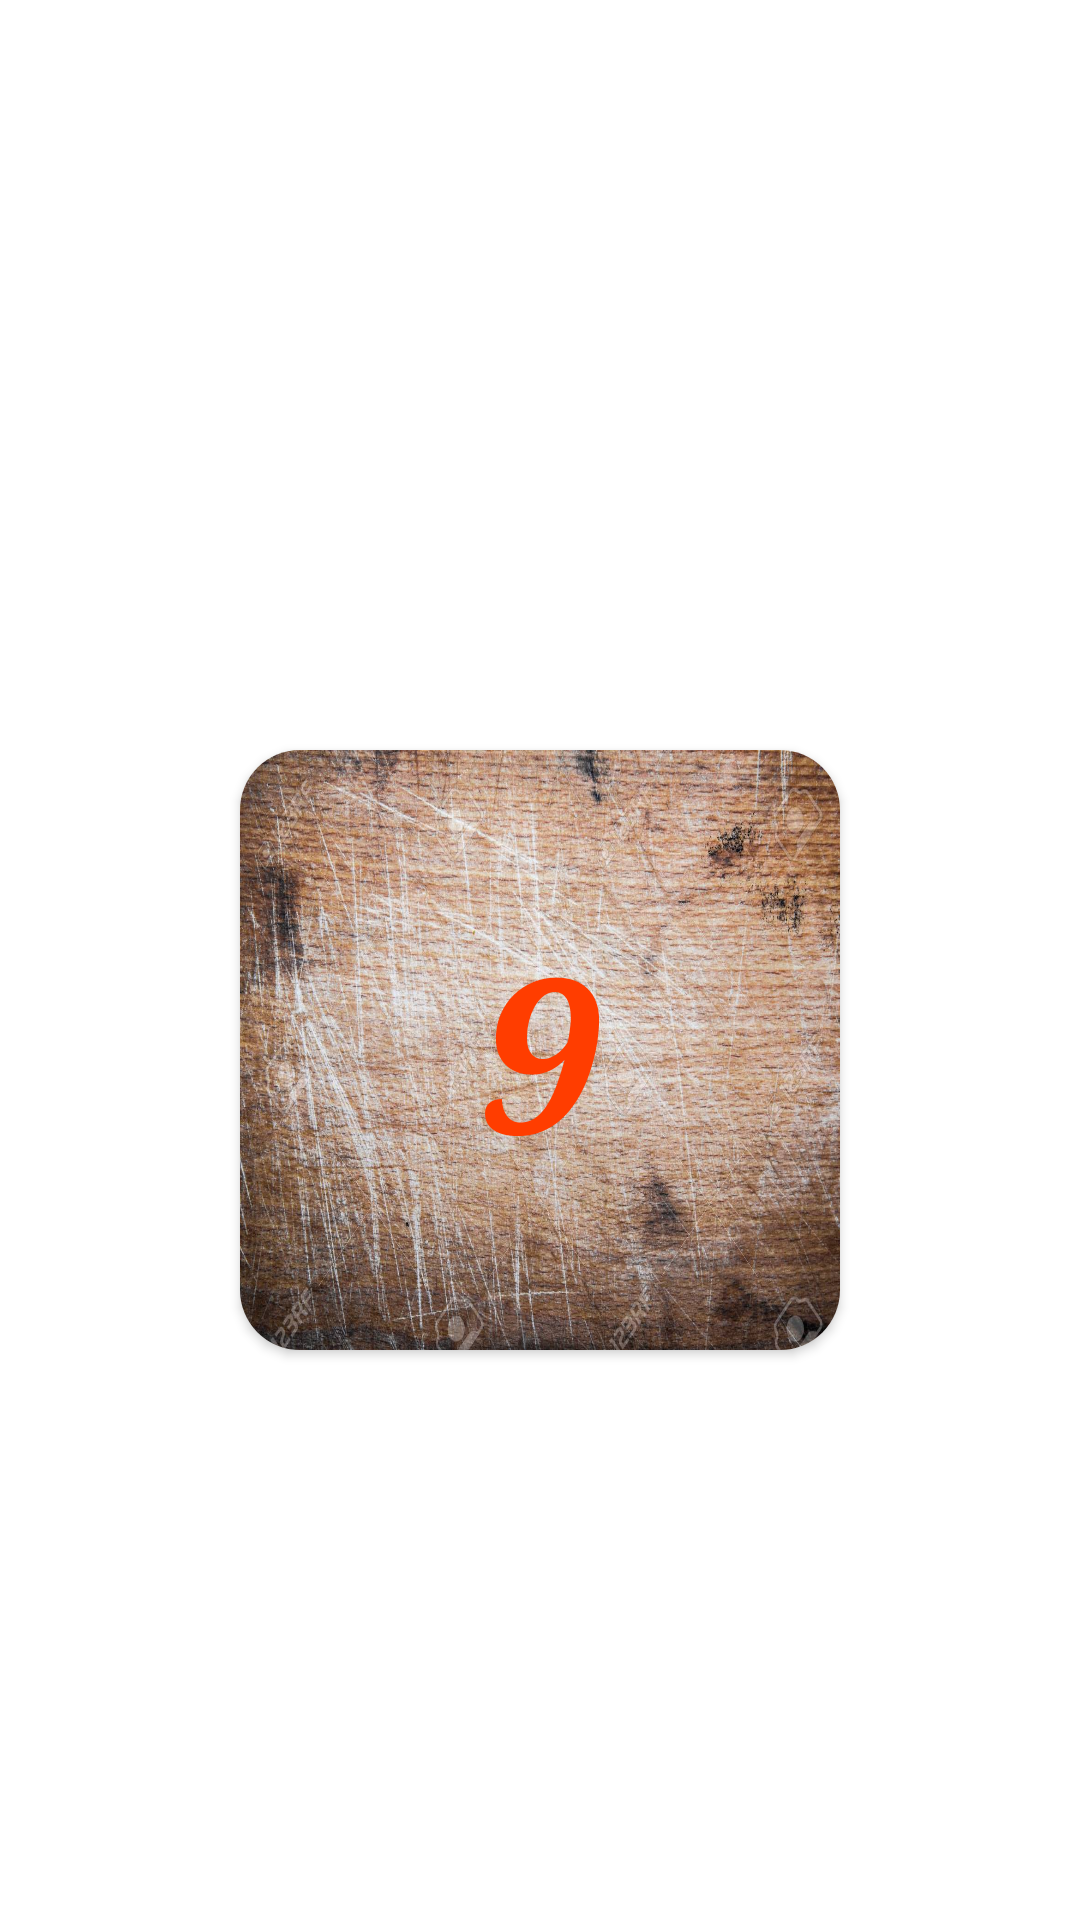

Layout XML and referenced resources for this Android screen:
<!-- AndroidManifest.xml: application theme Theme.FlashGame -->
<!-- res/layout/activity_answer.xml -->
<?xml version="1.0" encoding="utf-8"?>
<LinearLayout xmlns:android="http://schemas.android.com/apk/res/android"
    xmlns:app="http://schemas.android.com/apk/res-auto"
    xmlns:tools="http://schemas.android.com/tools"
    android:layout_width="match_parent"
    android:layout_height="match_parent"
    android:gravity="center"
    tools:context=".AnswerAct">

    <androidx.cardview.widget.CardView
        android:layout_width="200dp"
        android:layout_height="200dp"
        android:layout_marginLeft="20dp"
        android:layout_marginTop="30dp"
        android:layout_marginRight="20dp"
        android:background="@drawable/tile"
        android:elevation="20dp"
        app:cardCornerRadius="20dp">

    <LinearLayout
        android:layout_width="match_parent"
        android:layout_height="match_parent"
        android:gravity="center"
        android:background="@drawable/tile">

        <TextView
            android:id="@+id/mixin3"
            android:layout_width="wrap_content"
            android:layout_height="wrap_content"
            android:layout_gravity="center"
            android:fontFamily="serif"
            android:transitionName="descTransition"
            android:text="9"
            android:textColor="#FF3D00"
            android:textSize="72sp"
            android:textStyle="bold|italic" />

    </LinearLayout>
    </androidx.cardview.widget.CardView>
</LinearLayout>
<!-- resources referenced by this layout -->
<resources>
  <!-- drawable tile: jpg bitmap (drawable-v24, 277558 bytes) -->
  <style name="Theme.FlashGame" parent="Theme.MaterialComponents.DayNight.NoActionBar">
          
          <item name="colorPrimary">@color/purple_500</item>
          <item name="colorPrimaryVariant">@color/purple_700</item>
          <item name="colorOnPrimary">@color/white</item>
          
          <item name="colorSecondary">@color/teal_200</item>
          <item name="colorSecondaryVariant">@color/teal_700</item>
          <item name="colorOnSecondary">@color/black</item>
          
          <item name="android:statusBarColor" tools:targetApi="l">?attr/colorPrimaryVariant</item>
          
      </style>
  <!-- not gathered from this repository: default colours our renderer supplied (Android Studio template values) -->
  <color name="purple_500">#FF6200EE</color>
  <color name="purple_700">#FF3700B3</color>
  <color name="teal_200">#FF03DAC5</color>
  <color name="teal_700">#FF018786</color>
  <color name="black">#FF000000</color>
  <color name="white">#FFFFFFFF</color>
</resources>
